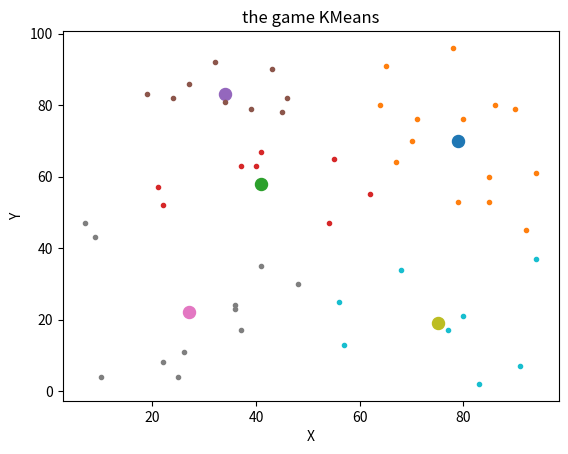

Reproduce this figure in Python.
"""
[redacted]
2018 Fall
"""
import numpy as np
import operator
import matplotlib.pyplot as plt
import matplotlib.cm as cm

r = lambda: np.random.randint(1, 100)

class Centroids:

    def __init__(self , pos):

        self.pos = pos
        self.points = []
        self.prev_points = []
        self.color = None

class KMeans:

    def __init__(self , n_centroids = 5):

        self.n_centroids = n_centroids
        self.centroids = []

        #generate initial centroids :

        for _ in range(n_centroids):
            self.centroids.append(Centroids(np.array([r() , r()])))

        #assign a color to each centroid

        colors = cm.rainbow(np.linspace(0, 1, len(self.centroids)))

        for i , c in enumerate(self.centroids):
            c.colors : colors[i]
        
    def sample_data(self , samples = 50):

        self.x = [[r() , r()] for _ in range(samples)]
        
    def assign_centroid(self , x):

        #return centroid closest to a point

        distances = {}

        for centroid in self.centroids:
            distances[centroid] = np.linalg.norm(centroid.pos - x)

        closest = min(distances.items() , key = operator.itemgetter(1))[0]
        return closest

    def _update_centroids(self , reset = True):

        for centroid in self.centroids:
            centroid.prev_points = centroid.points
            x_cor = [x[0] for x in centroid.points]
            y_cor = [y[1] for y in centroid.points]

            try :
                centroid.pos[0] = sum(x_cor)/len(x_cor)
                centroid.pos[1] = sum(y_cor)/len(y_cor)

            except :
                pass

            if reset :
                centroid.points = []

            
    def fit(self):

        """im the game"""

        self.n_iters = 0
        fit = False

        while not fit:

            for point in self.x:

                closest = self.assign_centroid(point)
                closest.points.append(point)

            if len([c for c in self.centroids if c.points == c.prev_points]) == self.n_centroids:
                fit = True
                self._update_centroids(reset = False)

            else:
                self._update_centroids()

            self.n_iters += 1

    def plot(self):

        for i , c in enumerate(self.centroids):

            plt.scatter(c.pos[0] , c.pos[1] , marker = 'o' , color = c.color , s = 75)
            x_cors = [x[0] for x in c.points]        
            y_cors = [y[1] for y in c.points]
            plt.scatter(x_cors , y_cors , marker = '.' , color = c.color)
        
        
        title = 'the game KMeans'
        plt.xlabel('X')
        plt.ylabel('Y')
        plt.title(title)
        plt.show()



if __name__ == '__main__':

    km = KMeans(n_centroids = 5)
    km.sample_data()
    km.fit()
    km.plot()
